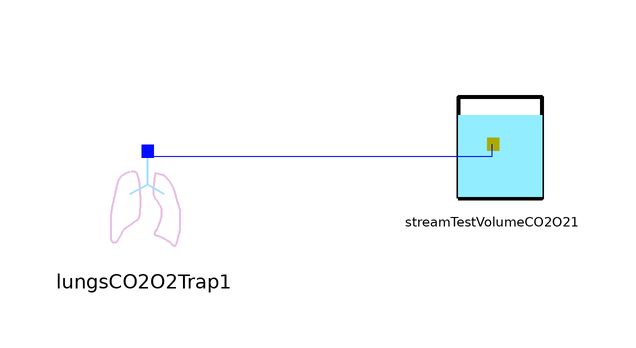

Above is the diagram view of the following Modelica model: its components placed by their Placement annotations and its connect equations drawn as lines.

model LungsTrapTest
  Components.LungsCO2O2Trap lungsCO2O2Trap1 annotation(
    Placement(visible = true, transformation(origin = {-54, 6}, extent = {{-10, -10}, {10, 10}}, rotation = 0)));
  Components.StreamTestVolumeCO2O2 streamTestVolumeCO2O21(VO2_start = 0, v_start = 1.0e-12)  annotation(
    Placement(visible = true, transformation(origin = {4, 16}, extent = {{-10, -10}, {10, 10}}, rotation = 0)));
equation
  connect(lungsCO2O2Trap1.fluxConcA, streamTestVolumeCO2O21.fluxConcB) annotation(
    Line(points = {{-54, 14}, {4, 14}, {4, 16}, {4, 16}}, color = {0, 12, 255}));

end LungsTrapTest;